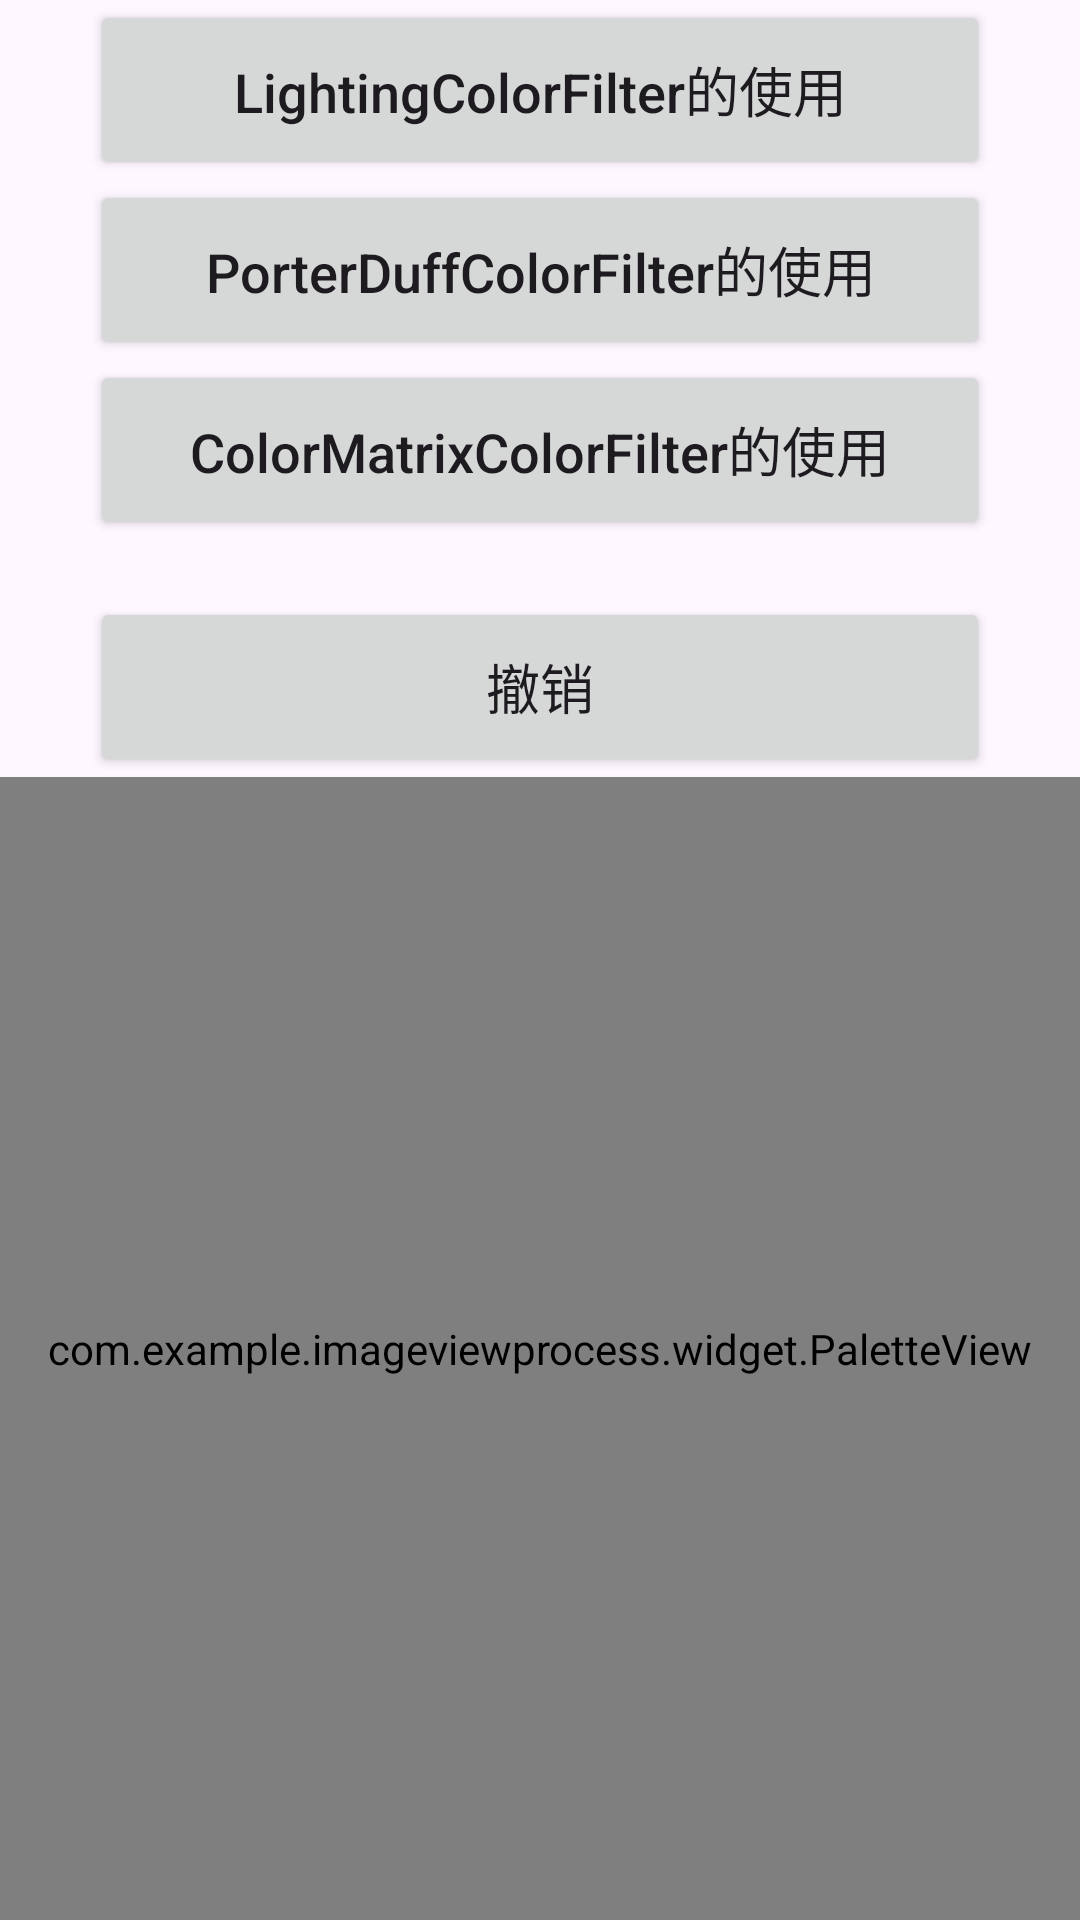

Layout XML and referenced resources for this Android screen:
<!-- AndroidManifest.xml: application theme Theme.ImageViewProcess -->
<!-- res/layout/activity_main_colorfilter.xml -->
<?xml version="1.0" encoding="utf-8"?>
<LinearLayout xmlns:android="http://schemas.android.com/apk/res/android"
    android:layout_width="match_parent"
    android:layout_height="match_parent"
    android:gravity="center_horizontal"
    android:orientation="vertical">

    <Button
        android:id="@+id/bt_lighting"
        android:layout_width="300dp"
        android:layout_height="60dp"
        android:text="LightingColorFilter的使用"
        android:textAllCaps="false"
        android:textSize="18sp" />

    <Button
        android:id="@+id/bt_porterduff"
        android:layout_width="300dp"
        android:layout_height="60dp"
        android:text="PorterDuffColorFilter的使用"
        android:textAllCaps="false"
        android:textSize="18sp" />

    <Button
        android:id="@+id/bt_colormatrix"
        android:layout_width="300dp"
        android:layout_height="60dp"
        android:text="ColorMatrixColorFilter的使用"
        android:textAllCaps="false"
        android:textSize="18sp" />

    <ScrollView
        android:layout_width="match_parent"
        android:layout_height="wrap_content">

        <TextView
            android:id="@+id/bt_text"
            android:layout_width="match_parent"
            android:layout_height="wrap_content" />
    </ScrollView>
    <Button
        android:id="@+id/btnUndo"
        android:layout_width="300dp"
        android:layout_height="60dp"
        android:text="撤销"
        android:textAllCaps="false"
        android:textSize="18sp" />

    <com.example.imageviewprocess.widget.PaletteView
        android:id="@+id/paletteView"
        android:layout_width="match_parent"
        android:layout_height="0dp"
        android:layout_weight="1" />
</LinearLayout>
<!-- resources referenced by this layout -->
<resources>
  <style name="Theme.ImageViewProcess" parent="Base.Theme.ImageViewProcess" />
  <style name="Base.Theme.ImageViewProcess" parent="Theme.Material3.DayNight.NoActionBar">
          
          
      </style>
</resources>
